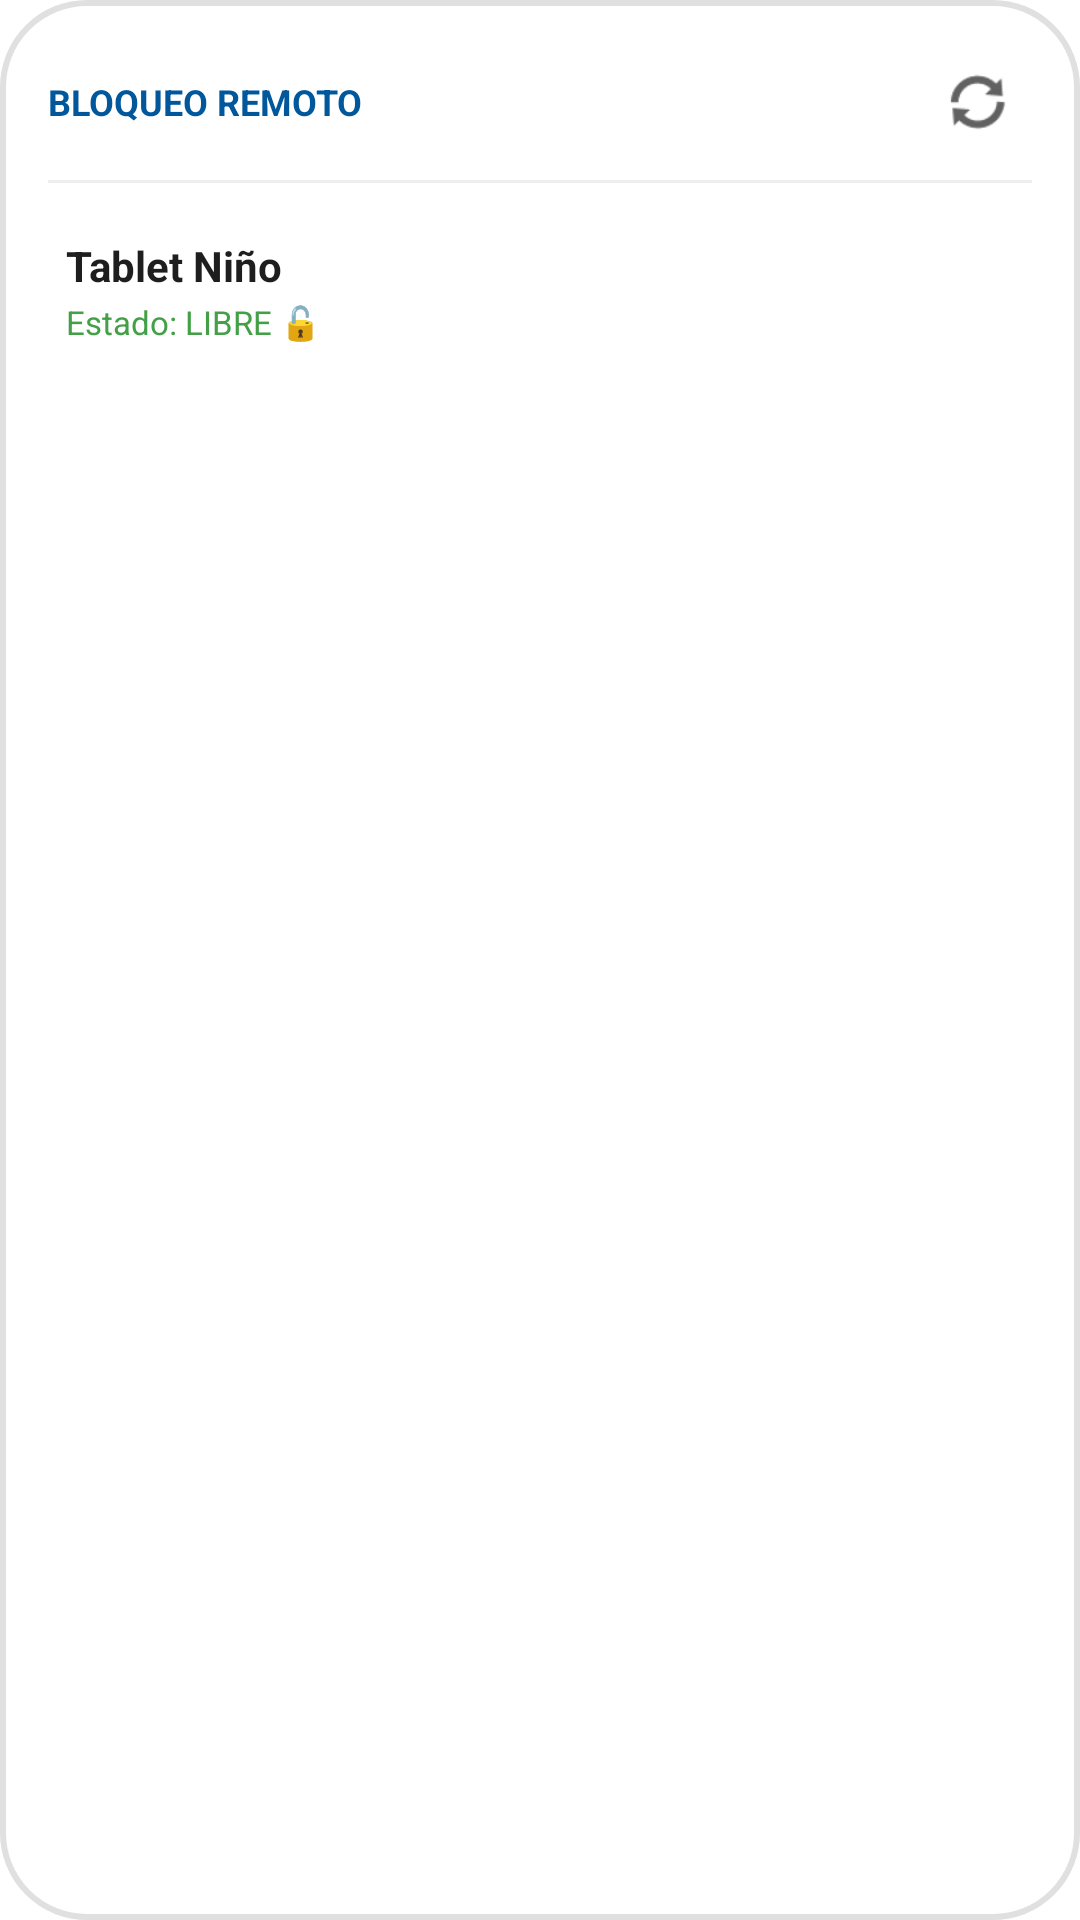

Produce the Android XML layout that renders to this screen, including the resource entries it uses.
<!-- AndroidManifest.xml: application theme Theme.App.Start -->
<!-- res/layout/widget_device_lock.xml -->
<?xml version="1.0" encoding="utf-8"?>
<LinearLayout xmlns:android="http://schemas.android.com/apk/res/android"
    android:id="@+id/widget_lock_background"
    android:layout_width="match_parent"
    android:layout_height="match_parent"
    android:background="@drawable/background_widget_session"
    android:orientation="vertical"
    android:padding="16dp">

    
    <LinearLayout
        android:layout_width="match_parent"
        android:layout_height="wrap_content"
        android:orientation="horizontal"
        android:gravity="center_vertical"
        android:layout_marginBottom="8dp">

        <TextView
            android:id="@+id/tv_widget_title"
            android:layout_width="0dp"
            android:layout_height="wrap_content"
            android:layout_weight="1"
            android:text="BLOQUEO REMOTO"
            android:textSize="12sp"
            android:textStyle="bold"
            android:textColor="#01579B" />

        <ImageView
            android:id="@+id/btn_refresh_lock_widget"
            android:layout_width="36dp"
            android:layout_height="36dp"
            android:padding="6dp"
            android:background="?android:attr/selectableItemBackgroundBorderless"
            android:scaleType="centerInside"
            android:src="@android:drawable/ic_popup_sync"
            android:tint="#616161"
            android:contentDescription="Refrescar"
            android:clickable="true"
            android:focusable="true" />
    </LinearLayout>

    <ImageView
        android:layout_width="match_parent"
        android:layout_height="1dp"
        android:background="#EEEEEE"
        android:importantForAccessibility="no"
        android:layout_marginBottom="12dp" />

    
    <TextView
        android:id="@+id/tv_empty_devices"
        android:layout_width="match_parent"
        android:layout_height="match_parent"
        android:gravity="center"
        android:text="Sin dispositivos vinculados.\nEnlaza uno en la app."
        android:textColor="#888888"
        android:textSize="12sp"
        android:visibility="gone" />

    
    <RelativeLayout
        android:id="@+id/layout_device_1"
        android:layout_width="match_parent"
        android:layout_height="wrap_content"
        android:layout_marginBottom="10dp"
        android:padding="6dp"
        android:visibility="visible">

        <LinearLayout
            android:layout_width="wrap_content"
            android:layout_height="wrap_content"
            android:orientation="vertical"
            android:layout_alignParentStart="true"
            android:layout_centerVertical="true"
            android:layout_toStartOf="@id/btn_device_1_action"
            android:layout_marginEnd="8dp">

            <TextView
                android:id="@+id/tv_device_1_name"
                android:layout_width="wrap_content"
                android:layout_height="wrap_content"
                android:text="Tablet Niño"
                android:textSize="14sp"
                android:textStyle="bold"
                android:textColor="#1E1E1E"
                android:singleLine="true"
                android:ellipsize="end" />

            <TextView
                android:id="@+id/tv_device_1_status"
                android:layout_width="wrap_content"
                android:layout_height="wrap_content"
                android:text="Estado: LIBRE 🔓"
                android:textSize="11sp"
                android:textColor="#43A047"
                android:layout_marginTop="2dp" />
        </LinearLayout>

        <TextView
            android:id="@+id/btn_device_1_action"
            android:layout_width="90dp"
            android:layout_height="36dp"
            android:layout_alignParentEnd="true"
            android:layout_centerVertical="true"
            android:background="@drawable/widget_btn_lock_bg"
            android:text="BLOQUEAR"
            android:textColor="#FFFFFF"
            android:textSize="11sp"
            android:textStyle="bold"
            android:gravity="center"
            android:clickable="true"
            android:focusable="true" />
    </RelativeLayout>

    
    <RelativeLayout
        android:id="@+id/layout_device_2"
        android:layout_width="match_parent"
        android:layout_height="wrap_content"
        android:padding="6dp"
        android:visibility="gone">

        <LinearLayout
            android:layout_width="wrap_content"
            android:layout_height="wrap_content"
            android:orientation="vertical"
            android:layout_alignParentStart="true"
            android:layout_centerVertical="true"
            android:layout_toStartOf="@id/btn_device_2_action"
            android:layout_marginEnd="8dp">

            <TextView
                android:id="@+id/tv_device_2_name"
                android:layout_width="wrap_content"
                android:layout_height="wrap_content"
                android:text="Celular Niño"
                android:textSize="14sp"
                android:textStyle="bold"
                android:textColor="#1E1E1E"
                android:singleLine="true"
                android:ellipsize="end" />

            <TextView
                android:id="@+id/tv_device_2_status"
                android:layout_width="wrap_content"
                android:layout_height="wrap_content"
                android:text="Estado: LIBRE 🔓"
                android:textSize="11sp"
                android:textColor="#43A047"
                android:layout_marginTop="2dp" />
        </LinearLayout>

        <TextView
            android:id="@+id/btn_device_2_action"
            android:layout_width="90dp"
            android:layout_height="36dp"
            android:layout_alignParentEnd="true"
            android:layout_centerVertical="true"
            android:background="@drawable/widget_btn_lock_bg"
            android:text="BLOQUEAR"
            android:textColor="#FFFFFF"
            android:textSize="11sp"
            android:textStyle="bold"
            android:gravity="center"
            android:clickable="true"
            android:focusable="true" />
    </RelativeLayout>

</LinearLayout>
<!-- resources referenced by this layout -->
<resources>
  <!-- drawable background_widget_session (drawable) -->
  <?xml version="1.0" encoding="utf-8"?>
  
  <shape xmlns:android="http://schemas.android.com/apk/res/android"
      android:shape="rectangle">
      <solid android:color="#FFFFFF" />
      <corners android:radius="28dp" />
      <stroke
          android:width="2dp"
          android:color="#E0E0E0" />
  </shape>
  <style name="Theme.App.Start" parent="Theme.SplashScreen">
          <item name="windowSplashScreenAnimatedIcon">@mipmap/quantic_icon_foreground</item>
          <item name="windowSplashScreenAnimationDuration">300</item>
          <item name="windowSplashScreenBackground">@color/white</item>
          <item name="postSplashScreenTheme">@style/Theme.UPad</item>
      </style>
  <style name="Theme.UPad" parent="Theme.AppCompat.Light.NoActionBar" />
  <!-- not gathered from this repository: default colours our renderer supplied (Android Studio template values) -->
  <color name="white">#FFFFFFFF</color>
</resources>
